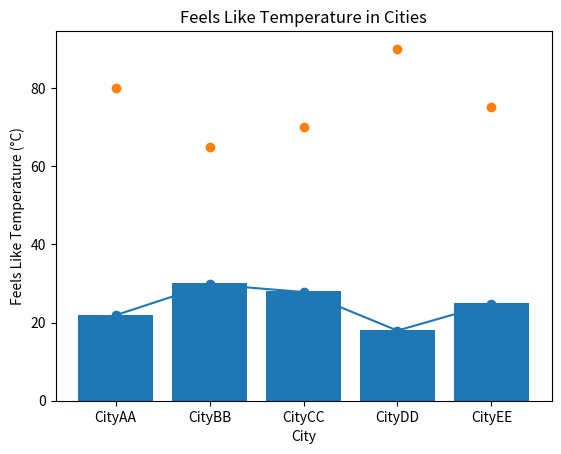

Reproduce this figure in Python.
###The purpose of this program is a to create a weather simulation to show temperatures and average precipitation

import numpy as np
import pandas as pd
import matplotlib.pyplot as plt

# This is weather data from different cities
weather_data = {
    "city": ["CityAA", "CityBB", "CityCC", "CityDD", "CityEE"],
    "temperature": [22, 30, 28, 18, 25],
    "humidity": [80, 65, 70, 90, 75],
    "precipitation": [5, 12, 8, 20, 7]
}

# This converts the data 
weather_df = pd.DataFrame(weather_data)

# This is statistical analysis using numpy
temperatures = np.array(weather_df["temperature"])
humidity = np.array(weather_df["humidity"])
precipitation = np.array(weather_df["precipitation"])

print("Average Temperature:", np.mean(temperatures))
print("Maximum Humidity:", np.max(humidity))
print("Total Precipitation:", np.sum(precipitation))

#This columns states what the water feels like eventhough it might not be the exact temperature
weather_df["feels_like"] = weather_df["temperature"] - 0.7 * (100 - weather_df["humidity"]) / 100
#this filters the cities with high precipitation
high_precipitation_df = weather_df[weather_df["precipitation"] > 10]
# Writes the data to a CSV file
high_precipitation_df.to_csv("high_precipitation_cities.csv", index=False)

# This creates a visulization using metasploit
# Bar graph
plt.bar(weather_df["city"], weather_df["temperature"])
plt.title("City Temperatures")
plt.xlabel("City")
plt.ylabel("Temperature (°C)")
plt.show()

# A scatter plot showing humidity
plt.scatter(weather_df["city"], weather_df["humidity"])
plt.title("City Humidity")
plt.xlabel("City")
plt.ylabel("Humidity (%)")
plt.show()

# A line plot showing what it feels like
plt.plot(weather_df["city"], weather_df["feels_like"], marker='o')
plt.title("Feels Like Temperature in Cities")
plt.xlabel("City")
plt.ylabel("Feels Like Temperature (°C)")
plt.show()
